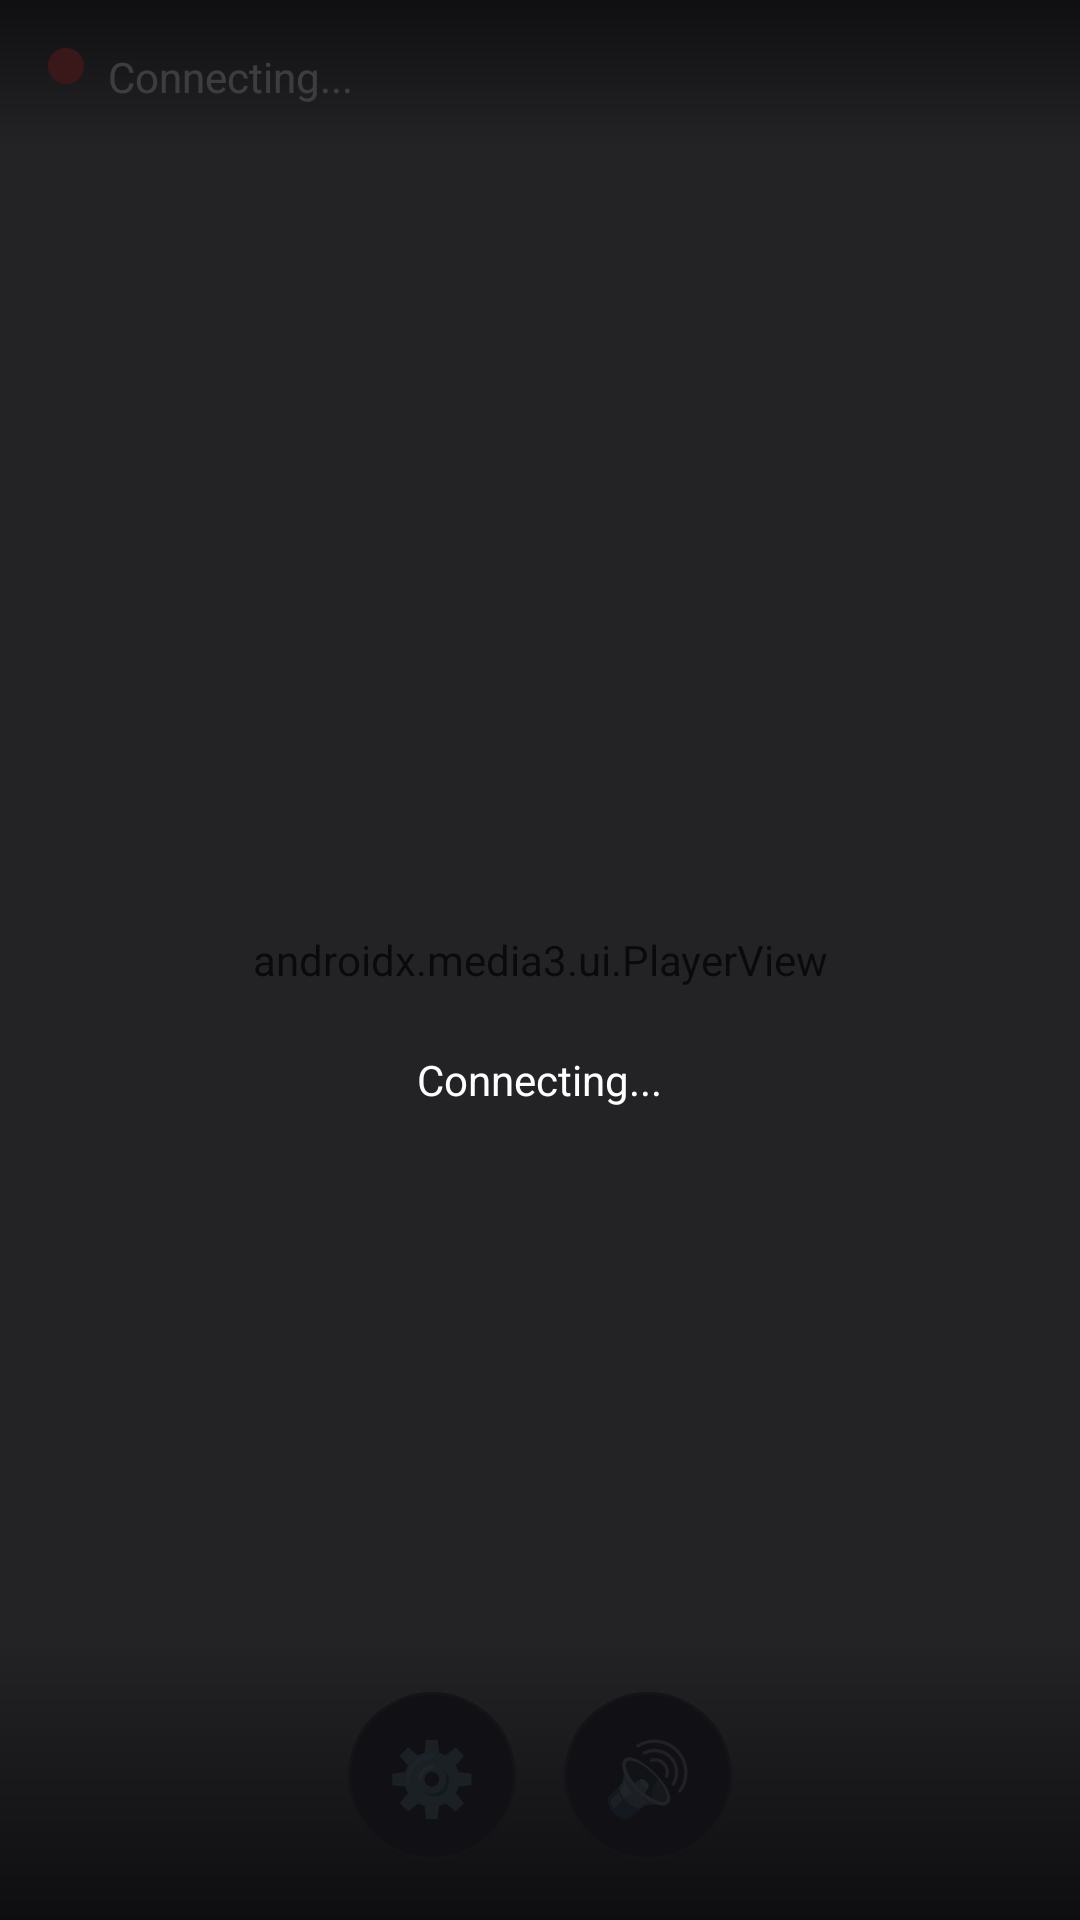

The Android layout XML behind this screen, and the referenced resources:
<!-- AndroidManifest.xml: application theme AppTheme -->
<!-- res/layout/activity_main.xml -->
<?xml version="1.0" encoding="utf-8"?>
<FrameLayout xmlns:android="http://schemas.android.com/apk/res/android"
    xmlns:app="http://schemas.android.com/apk/res-auto"
    android:layout_width="match_parent"
    android:layout_height="match_parent"
    android:background="#0D0D0F">

    <androidx.media3.ui.PlayerView
        android:id="@+id/playerView"
        android:layout_width="match_parent"
        android:layout_height="match_parent"
        app:use_controller="false"
        app:resize_mode="zoom" />

    
    <LinearLayout
        android:layout_width="match_parent"
        android:layout_height="wrap_content"
        android:padding="16dp"
        android:background="@drawable/gradient_top">
        <View
            android:id="@+id/connectionStatus"
            android:layout_width="12dp"
            android:layout_height="12dp"
            android:background="@drawable/status_dot" />
        <TextView
            android:id="@+id/connectionStatusText"
            android:layout_width="wrap_content"
            android:layout_height="wrap_content"
            android:layout_marginStart="8dp"
            android:textColor="#FFF"
            android:text="Connecting..." />
    </LinearLayout>

    
    <LinearLayout
        android:layout_width="match_parent"
        android:layout_height="wrap_content"
        android:layout_gravity="bottom"
        android:gravity="center"
        android:padding="20dp"
        android:background="@drawable/gradient_bottom">
        <TextView
            android:id="@+id/btnSettings"
            android:layout_width="56dp"
            android:layout_height="56dp"
            android:gravity="center"
            android:text="⚙️"
            android:textSize="24sp"
            android:background="@drawable/btn_circle" />
        <TextView
            android:id="@+id/btnMute"
            android:layout_width="56dp"
            android:layout_height="56dp"
            android:layout_marginStart="16dp"
            android:gravity="center"
            android:text="🔊"
            android:textSize="24sp"
            android:background="@drawable/btn_circle" />
    </LinearLayout>

    
    <LinearLayout
        android:id="@+id/loadingOverlay"
        android:layout_width="match_parent"
        android:layout_height="match_parent"
        android:gravity="center"
        android:orientation="vertical"
        android:background="#CC0D0D0F">
        <ProgressBar
            android:layout_width="64dp"
            android:layout_height="64dp"
            android:indeterminateTint="#E94560" />
        <TextView
            android:id="@+id/statusText"
            android:layout_width="wrap_content"
            android:layout_height="wrap_content"
            android:layout_marginTop="16dp"
            android:textColor="#FFF"
            android:text="Connecting..." />
    </LinearLayout>

    
    <LinearLayout
        android:id="@+id/errorOverlay"
        android:layout_width="match_parent"
        android:layout_height="match_parent"
        android:gravity="center"
        android:orientation="vertical"
        android:background="#CC0D0D0F"
        android:visibility="gone">
        <TextView
            android:layout_width="wrap_content"
            android:layout_height="wrap_content"
            android:text="⚠️"
            android:textSize="48sp" />
        <TextView
            android:id="@+id/errorText"
            android:layout_width="wrap_content"
            android:layout_height="wrap_content"
            android:layout_marginTop="16dp"
            android:textColor="#FFF"
            android:gravity="center"
            android:text="Connection failed" />
        <TextView
            android:id="@+id/btnRetry"
            android:layout_width="wrap_content"
            android:layout_height="wrap_content"
            android:layout_marginTop="24dp"
            android:paddingHorizontal="32dp"
            android:paddingVertical="12dp"
            android:text="Retry"
            android:textColor="#FFF"
            android:background="@drawable/btn_rounded" />
    </LinearLayout>

    
    <LinearLayout
        android:id="@+id/alertOverlay"
        android:layout_width="match_parent"
        android:layout_height="wrap_content"
        android:layout_gravity="top"
        android:layout_marginTop="60dp"
        android:layout_marginHorizontal="24dp"
        android:gravity="center"
        android:padding="20dp"
        android:background="@drawable/alert_bg"
        android:elevation="16dp"
        android:visibility="gone">
        <TextView
            android:layout_width="wrap_content"
            android:layout_height="wrap_content"
            android:textColor="#FFF"
            android:textSize="20sp"
            android:textStyle="bold"
            android:text="🔔 Someone is at the door!" />
    </LinearLayout>

</FrameLayout>
<!-- resources referenced by this layout -->
<resources>
  <!-- drawable alert_bg (drawable) -->
  <?xml version="1.0" encoding="utf-8"?>
  <shape xmlns:android="http://schemas.android.com/apk/res/android">
      <solid android:color="#E94560" />
      <corners android:radius="16dp" />
  </shape>
  <!-- drawable btn_circle (drawable) -->
  <?xml version="1.0" encoding="utf-8"?>
  <selector xmlns:android="http://schemas.android.com/apk/res/android">
      <item android:state_pressed="true"><shape android:shape="oval"><solid android:color="#3D3D4D" /></shape></item>
      <item><shape android:shape="oval"><solid android:color="#1E1E2E" /><stroke android:width="1dp" android:color="#333" /></shape></item>
  </selector>
  <!-- drawable btn_rounded (drawable) -->
  <?xml version="1.0" encoding="utf-8"?>
  <selector xmlns:android="http://schemas.android.com/apk/res/android">
      <item android:state_pressed="true"><shape><solid android:color="#FF6B6B" /><corners android:radius="8dp" /></shape></item>
      <item><shape><solid android:color="#E94560" /><corners android:radius="8dp" /></shape></item>
  </selector>
  <!-- drawable gradient_bottom (drawable) -->
  <?xml version="1.0" encoding="utf-8"?>
  <shape xmlns:android="http://schemas.android.com/apk/res/android">
      <gradient android:angle="90" android:startColor="#EE0D0D0F" android:endColor="#000D0D0F" />
  </shape>
  <!-- drawable gradient_top (drawable) -->
  <?xml version="1.0" encoding="utf-8"?>
  <shape xmlns:android="http://schemas.android.com/apk/res/android">
      <gradient android:angle="270" android:startColor="#DD0D0D0F" android:endColor="#000D0D0F" />
  </shape>
  <!-- drawable status_dot (drawable) -->
  <?xml version="1.0" encoding="utf-8"?>
  <selector xmlns:android="http://schemas.android.com/apk/res/android">
      <item android:state_selected="true"><shape android:shape="oval"><solid android:color="#4ADE80" /></shape></item>
      <item><shape android:shape="oval"><solid android:color="#EF4444" /></shape></item>
  </selector>
  <style name="AppTheme" parent="Theme.MaterialComponents.DayNight.NoActionBar">
          <item name="colorPrimary">@color/primary</item>
          <item name="colorPrimaryDark">@color/bg_deep</item>
          <item name="colorAccent">@color/accent</item>
          <item name="android:windowBackground">@color/bg_deep</item>
          <item name="android:colorBackground">@color/bg_deep</item>
          <item name="android:textColorPrimary">@color/text_primary</item>
          <item name="android:textColorSecondary">@color/text_secondary</item>
          <item name="android:statusBarColor">#000000</item>
          <item name="android:navigationBarColor">#000000</item>
      </style>
  <color name="primary">#0F3460</color>
  <color name="bg_deep">#0A0A1A</color>
  <color name="accent">#E94560</color>
  <color name="text_primary">#FFFFFF</color>
  <color name="text_secondary">#AAAAAA</color>
</resources>
